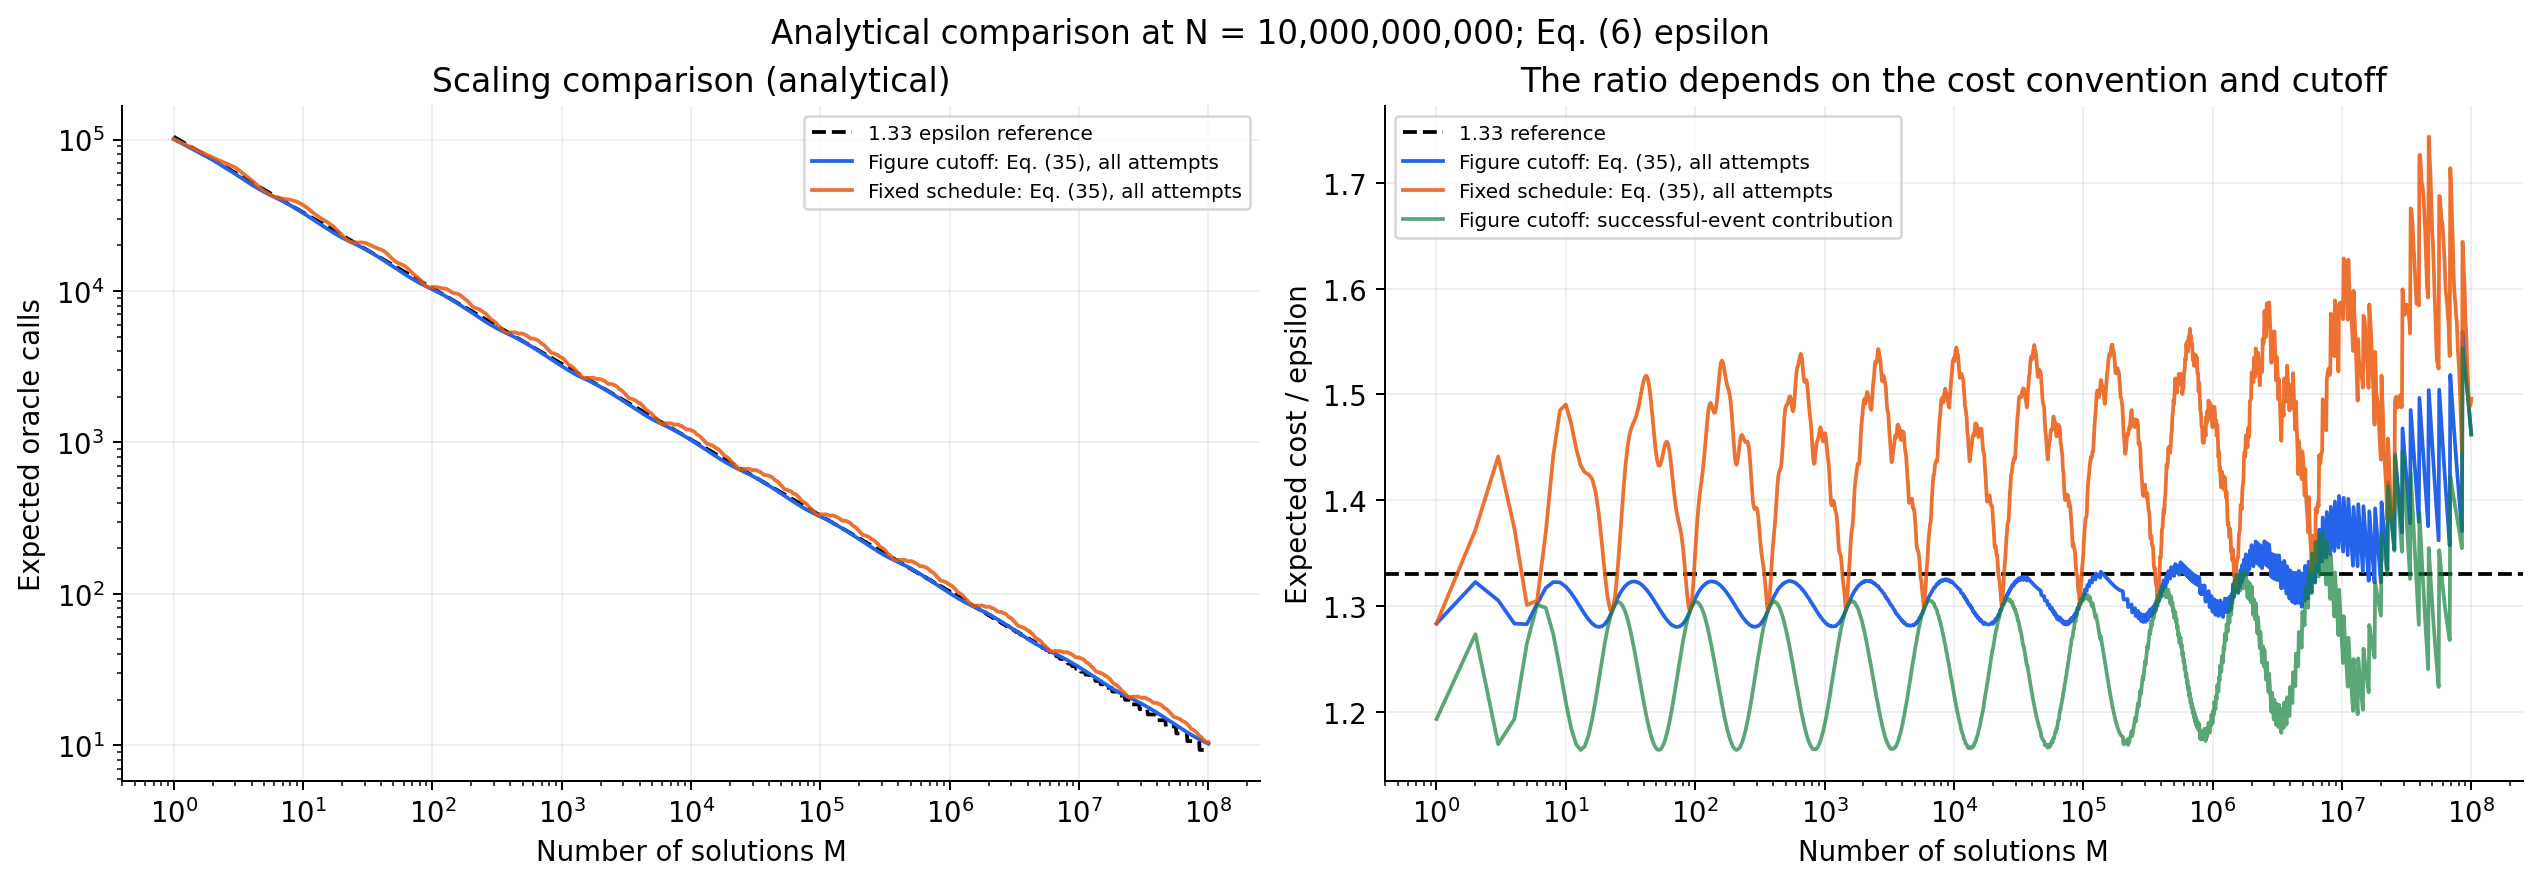

The table this chart was drawn from, first rows:
M, epsilon_eq6, figure_last_check, fixed_last_check, figure_successful_event_cost, figure_all_attempt_cost, fixed_all_attempt_cost
1, 78539, 18, 18, 93684, 100780, 100780
2, 55535, 17, 18, 70706, 73446, 76186
3, 45344, 17, 18, 53009, 59181, 65353
4, 39269, 17, 18, 46842, 50390, 53938
5, 35123, 17, 18, 44411, 45050, 45688
6, 32063, 16, 18, 41716, 41746, 41836
7, 29684, 16, 18, 38532, 39092, 40656
8, 27767, 16, 18, 35353, 36723, 40046
9, 26179, 16, 18, 32472, 34613, 38873
10, 24835, 16, 18, 30024, 32736, 37016
11, 23680, 16, 18, 28044, 31069, 34867
12, 22671, 16, 18, 26505, 29591, 32857
13, 21782, 16, 18, 25347, 28281, 31216
14, 20990, 16, 18, 24497, 27122, 29939
15, 20278, 16, 18, 23878, 26099, 28883
16, 19634, 16, 18, 23421, 25195, 27877
17, 19048, 16, 18, 23067, 24397, 26811
18, 18511, 16, 18, 22768, 23694, 25663
19, 18017, 16, 18, 22489, 23073, 24486
20, 17561, 16, 18, 22206, 22525, 23376
21, 17138, 16, 18, 21905, 22040, 22427
22, 16744, 16, 18, 21579, 21611, 21704
23, 16376, 15, 18, 21229, 21229, 21229
24, 16031, 15, 18, 20858, 20873, 20977
25, 15707, 15, 18, 20471, 20527, 20893
26, 15402, 15, 18, 20075, 20191, 20907
27, 15114, 15, 18, 19672, 19864, 20948
28, 14842, 15, 18, 19266, 19546, 20962
29, 14583, 15, 18, 18861, 19237, 20915
30, 14338, 15, 18, 18460, 18937, 20794
31, 14105, 15, 18, 18064, 18645, 20608
32, 13883, 15, 18, 17677, 18362, 20376
33, 13671, 15, 18, 17299, 18086, 20123
34, 13468, 15, 18, 16932, 17819, 19872
35, 13275, 15, 18, 16577, 17559, 19641
36, 13089, 15, 18, 16236, 17307, 19437
37, 12911, 15, 18, 15908, 17061, 19260
38, 12740, 15, 18, 15595, 16824, 19101
39, 12575, 15, 18, 15296, 16592, 18949
40, 12417, 15, 18, 15012, 16368, 18787
41, 12265, 15, 18, 14743, 16150, 18604
42, 12118, 15, 18, 14488, 15939, 18391
43, 11976, 15, 18, 14248, 15734, 18143
44, 11839, 15, 18, 14022, 15535, 17862
45, 11707, 15, 18, 13810, 15341, 17554
46, 11579, 15, 18, 13611, 15154, 17231
47, 11455, 15, 18, 13425, 14972, 16905
48, 11335, 15, 18, 13252, 14795, 16589
49, 11219, 15, 18, 13091, 14624, 16294
50, 11106, 15, 18, 12941, 14458, 16029
51, 10997, 15, 18, 12802, 14297, 15800
52, 10891, 15, 18, 12674, 14140, 15609
53, 10787, 15, 18, 12554, 13989, 15453
54, 10687, 15, 18, 12444, 13842, 15327
55, 10589, 15, 18, 12342, 13699, 15223
56, 10494, 15, 18, 12248, 13561, 15134
57, 10402, 15, 18, 12162, 13427, 15049
58, 10312, 15, 18, 12081, 13297, 14962
59, 10224, 15, 18, 12007, 13171, 14866
60, 10138, 15, 18, 11939, 13049, 14755
... 1,372 more rows
